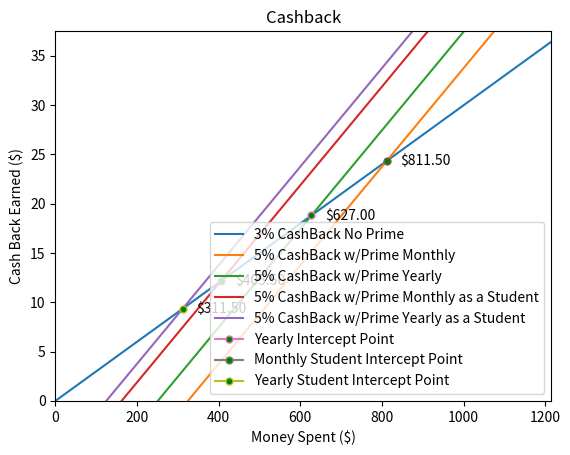

Write the Python code that produced this figure.
import matplotlib.pyplot as plt
import numpy as np
import pandas as pd

cashBackNoPrime = 0.03 # CashBack amount in decimal form for no Amazon Prime
cashBackYesPrime = 0.05 # CashBack amount in decimal form with Amazon Prime
amazonPrimeCost = 16.23 # Cost of amazon prime monthly with tax
amazonYearlyPrimeCost = 12.54 # Cost of amazon prime per month with taxif you bought the year plan
amazonStudentMonthlyPrimeCost = 8.11 # Cost of amazon prime monthly with tax as a student
amazonStudentYearlyPrimeCost = 6.23 # Cost of amazon prime per month with tax if you bought the year plan as a student.

#Function for defining the equation to calculate cash back.
def AmazonCashBack(moneySpent, cashBack, primeCost):
    return ((moneySpent * cashBack) - primeCost)

# Function to calculate the intercept of two linear lines
def calculateIntercept(a,b,c1,c2):
    return ((c1 - c2) / (a - b))

cashSpentList = np.arange(0,20001,1) #Total Money Spent

# Line equation for no amazon prime with a 3 % card
noPrimeCashBack = AmazonCashBack(cashSpentList,cashBackNoPrime, 0)
# Line equation for paying Amazon Prime with Amazon's 5% cash back card
yesPrimeCashBack = AmazonCashBack(cashSpentList, cashBackYesPrime, amazonPrimeCost)
# Line equation for paying Amazon Prime Yearly plan with Amazon's 5% cash back card
yesPrimeCashBackYearly = AmazonCashBack(cashSpentList, cashBackYesPrime, amazonYearlyPrimeCost)
# Line equation for paying Amazon Prime Monthly plan as a student with Amazon's 5% cash back card
yesPrimeCashBackMonthlyStudent = AmazonCashBack(cashSpentList, cashBackYesPrime, amazonStudentMonthlyPrimeCost)
# Line equation for paying Amazon Prime Yearly plan as a student with Amazon's 5% cash back card
yesPrimeCashBackYearlyStudent = AmazonCashBack(cashSpentList, cashBackYesPrime, amazonStudentYearlyPrimeCost)

# Calculate the intercept of the two points, x and y value, of monthly Prime cashback and 3% cashback
xinterceptValue = round(calculateIntercept(cashBackNoPrime,cashBackYesPrime,0,amazonPrimeCost),2)
yinterceptValue = AmazonCashBack(xinterceptValue,cashBackNoPrime, 0)
# Calculate the intercept of the two points, x and y value, of Yealy Prime cashback and 3% cashback
xinterceptValueYearly = round(calculateIntercept(cashBackNoPrime,cashBackYesPrime,0,amazonYearlyPrimeCost),2)
yinterceptValueYearly = AmazonCashBack(xinterceptValueYearly,cashBackNoPrime, 0)
# Calculate the intercept of the two points, x and y value, of monthly Prime cashback as a student and 3% cashback
xinterceptValueMonthlyStudent = round(calculateIntercept(cashBackNoPrime,cashBackYesPrime,0,amazonStudentMonthlyPrimeCost),2)
yinterceptValueMonthlyStudent = AmazonCashBack(xinterceptValueMonthlyStudent,cashBackNoPrime, 0)
# Calculate the intercept of the two points, x and y value, of Yealy Prime cashback as a student and 3% cashback
xinterceptValueYearlyStudent = round(calculateIntercept(cashBackNoPrime,cashBackYesPrime,0,amazonStudentYearlyPrimeCost),2)
yinterceptValueYearlyStudent = AmazonCashBack(xinterceptValueYearlyStudent,cashBackNoPrime, 0)

# Calculating the the upper limits of the graphs
upperxLimit = (round(xinterceptValue/5)*5)*1.5 # calculating an upper x axis limit
upperyLimit = (round(yinterceptValue/5)*5)*1.5 # calculating an upper y axis limit

# Generate graph 
plt.plot(cashSpentList,noPrimeCashBack,label="3% CashBack No Prime")
plt.plot(cashSpentList,yesPrimeCashBack,label="5% CashBack w/Prime Monthly")
plt.plot(cashSpentList,yesPrimeCashBackYearly,label="5% CashBack w/Prime Yearly")
plt.plot(cashSpentList,yesPrimeCashBackMonthlyStudent,label="5% CashBack w/Prime Monthly as a Student")
plt.plot(cashSpentList,yesPrimeCashBackYearlyStudent,label="5% CashBack w/Prime Yearly as a Student")
plt.plot(xinterceptValue,yinterceptValue,marker="o", markersize=5, markerfacecolor="green")#,label="Intercept Point")
plt.annotate(('$%.2f' % xinterceptValue), xy=(xinterceptValue, yinterceptValue), textcoords = "offset points", xytext=(10, -3), ha='left')
plt.plot(xinterceptValueYearly,yinterceptValueYearly,marker="o", markersize=5, markerfacecolor="green",label="Yearly Intercept Point")
plt.annotate(('$%.2f' % xinterceptValueYearly), xy=(xinterceptValueYearly, yinterceptValueYearly), textcoords = "offset points", xytext=(10, -3), ha='left')
plt.plot(xinterceptValueMonthlyStudent,yinterceptValueMonthlyStudent,marker="o", markersize=5, markerfacecolor="green",label="Monthly Student Intercept Point")
plt.annotate(('$%.2f' % xinterceptValueMonthlyStudent), xy=(xinterceptValueMonthlyStudent, yinterceptValueMonthlyStudent), textcoords = "offset points", xytext=(10, -3), ha='left')
plt.plot(xinterceptValueYearlyStudent,yinterceptValueYearlyStudent,marker="o", markersize=5, markerfacecolor="green",label="Yearly Student Intercept Point")
plt.annotate(('$%.2f' % xinterceptValueYearlyStudent), xy=(xinterceptValueYearlyStudent, yinterceptValueYearlyStudent), textcoords = "offset points", xytext=(10, -3), ha='left')
plt.title("Cashback")
plt.xlim(0,upperxLimit)
plt.xlabel("Money Spent ($)")
plt.ylim(0,upperyLimit)
plt.ylabel("Cash Back Earned ($)")
plt.legend()
plt.show()
